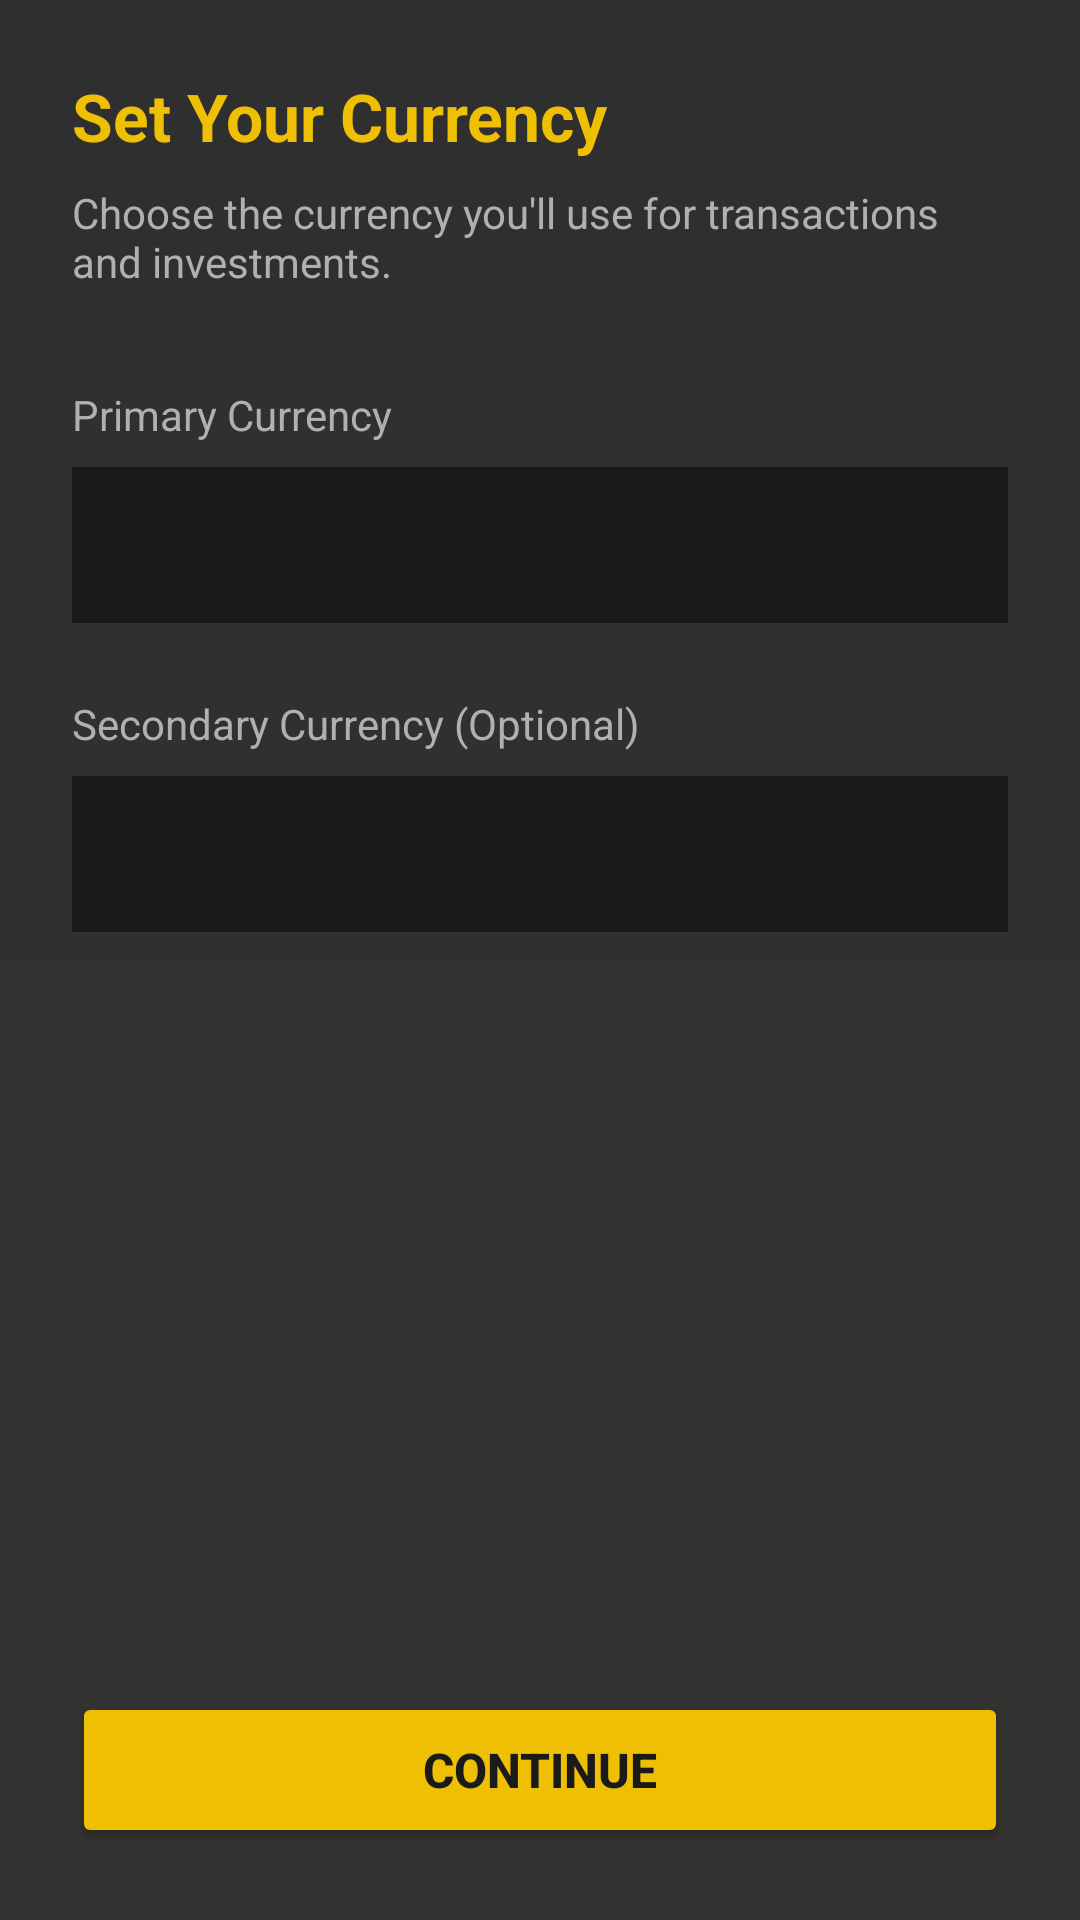

Produce the Android XML layout that renders to this screen, including the resource entries it uses.
<!-- AndroidManifest.xml: application theme AppTheme -->
<!-- res/layout/activity_currency_selection.xml -->
<?xml version="1.0" encoding="utf-8"?>
<LinearLayout xmlns:android="http://schemas.android.com/apk/res/android"
    android:layout_width="match_parent"
    android:layout_height="match_parent"
    android:orientation="vertical"
    android:padding="24dp"
    android:background="@drawable/bg_gradient">

    <TextView
        android:layout_width="wrap_content"
        android:layout_height="wrap_content"
        android:text="Set Your Currency"
        android:textSize="22sp"
        android:textColor="@color/primary_gold"
        android:textStyle="bold"
        android:layout_marginBottom="8dp"/>

    <TextView
        android:layout_width="wrap_content"
        android:layout_height="wrap_content"
        android:text="Choose the currency you'll use for transactions and investments."
        android:textSize="14sp"
        android:textColor="@color/text_secondary"
        android:layout_marginBottom="32dp"/>

    <TextView
        android:layout_width="wrap_content"
        android:layout_height="wrap_content"
        android:text="Primary Currency"
        android:textSize="14sp"
        android:textColor="@color/text_secondary"
        android:layout_marginBottom="8dp"/>

    <Spinner
        android:id="@+id/spinnerPrimary"
        android:layout_width="match_parent"
        android:layout_height="52dp"
        android:layout_marginBottom="24dp"
        android:padding="8dp"
        android:background="@color/input_background"/>

    <TextView
        android:layout_width="wrap_content"
        android:layout_height="wrap_content"
        android:text="Secondary Currency (Optional)"
        android:textSize="14sp"
        android:textColor="@color/text_secondary"
        android:layout_marginBottom="8dp"/>

    <Spinner
        android:id="@+id/spinnerSecondary"
        android:layout_width="match_parent"
        android:layout_height="52dp"
        android:layout_marginBottom="16dp"
        android:padding="8dp"
        android:background="@color/input_background"/>

    <TextView
        android:id="@+id/tvError"
        android:layout_width="wrap_content"
        android:layout_height="wrap_content"
        android:textColor="#EF4444"
        android:textSize="13sp"
        android:layout_marginBottom="24dp"/>

    <View
        android:layout_width="match_parent"
        android:layout_height="0dp"
        android:layout_weight="1"/>

    <Button
        android:id="@+id/btnContinue"
        android:layout_width="match_parent"
        android:layout_height="52dp"
        android:text="Continue"
        android:textColor="@color/input_background"
        android:backgroundTint="@color/primary_gold"
        android:textStyle="bold"
        android:textSize="16sp"/>

</LinearLayout>
<!-- resources referenced by this layout -->
<resources>
  <color name="input_background">#1A1A1A</color>
  <color name="primary_gold">#EFBF04</color>
  <color name="text_secondary">#B0B0B0</color>
  <!-- drawable bg_gradient (drawable) -->
  <?xml version="1.0" encoding="utf-8"?>
  <shape xmlns:android="http://schemas.android.com/apk/res/android">
      <gradient
          android:angle="270"
          android:startColor="@color/background_dark_1"
          android:endColor="@color/background_dark_2"
          android:type="linear" />
  </shape>
  <style name="AppTheme" parent="Theme.Material3.DayNight.NoActionBar">
          <item name="colorPrimary">@color/primary_gold</item>
          <item name="colorPrimaryDark">@color/background_dark_1</item>
          <item name="colorAccent">@color/primary_gold</item>
          <item name="android:windowBackground">@drawable/bg_gradient</item>
          <item name="android:windowLightStatusBar">false</item>
          <item name="android:windowLightNavigationBar">false</item>
      </style>
  <color name="background_dark_1">#2F2F2F</color>
  <color name="background_dark_2">#333231</color>
</resources>
